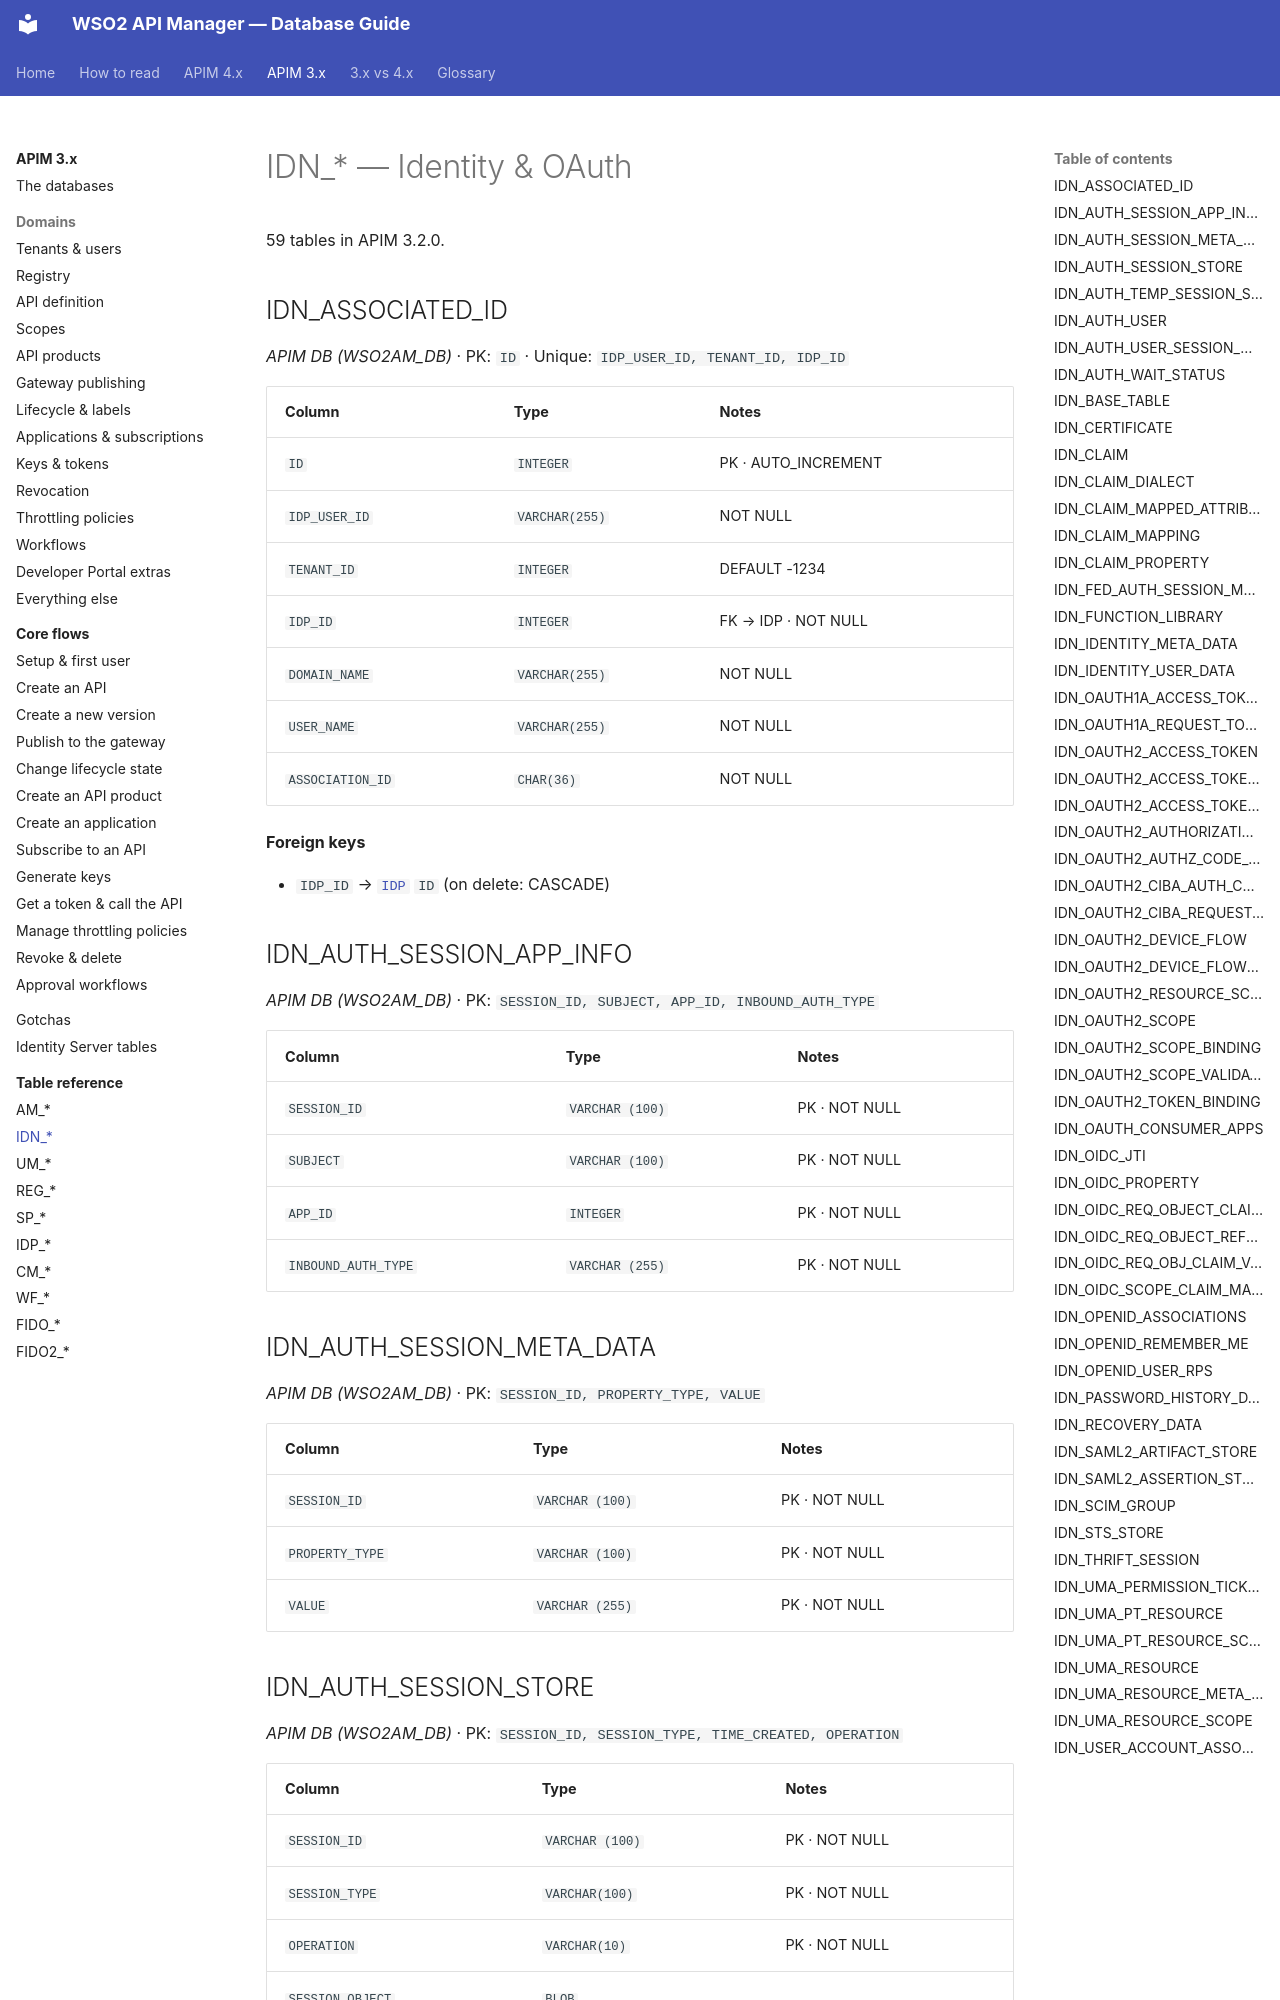

repository: SaviNimz/apim-db-docs · page: apim-3/reference/idn/index.html · generator: mkdocs

# IDN_* — Identity & OAuth

59 tables in APIM 3.2.0.

## IDN_ASSOCIATED_ID

*APIM DB (WSO2AM_DB)* · PK: `ID` · Unique: `IDP_USER_ID, TENANT_ID, IDP_ID`

| Column | Type | Notes |
|---|---|---|
| `ID` | `INTEGER` | PK · AUTO_INCREMENT |
| `IDP_USER_ID` | `VARCHAR(255)` | NOT NULL |
| `TENANT_ID` | `INTEGER` | DEFAULT -1234 |
| `IDP_ID` | `INTEGER` | FK → IDP · NOT NULL |
| `DOMAIN_NAME` | `VARCHAR(255)` | NOT NULL |
| `USER_NAME` | `VARCHAR(255)` | NOT NULL |
| `ASSOCIATION_ID` | `CHAR(36)` | NOT NULL |

**Foreign keys**

- `IDP_ID` → [`IDP`](idp.md#idp) `ID` (on delete: CASCADE)

## IDN_AUTH_SESSION_APP_INFO

*APIM DB (WSO2AM_DB)* · PK: `SESSION_ID, SUBJECT, APP_ID, INBOUND_AUTH_TYPE`

| Column | Type | Notes |
|---|---|---|
| `SESSION_ID` | `VARCHAR (100)` | PK · NOT NULL |
| `SUBJECT` | `VARCHAR (100)` | PK · NOT NULL |
| `APP_ID` | `INTEGER` | PK · NOT NULL |
| `INBOUND_AUTH_TYPE` | `VARCHAR (255)` | PK · NOT NULL |

## IDN_AUTH_SESSION_META_DATA

*APIM DB (WSO2AM_DB)* · PK: `SESSION_ID, PROPERTY_TYPE, VALUE`

| Column | Type | Notes |
|---|---|---|
| `SESSION_ID` | `VARCHAR (100)` | PK · NOT NULL |
| `PROPERTY_TYPE` | `VARCHAR (100)` | PK · NOT NULL |
| `VALUE` | `VARCHAR (255)` | PK · NOT NULL |

## IDN_AUTH_SESSION_STORE

*APIM DB (WSO2AM_DB)* · PK: `SESSION_ID, SESSION_TYPE, TIME_CREATED, OPERATION`

| Column | Type | Notes |
|---|---|---|
| `SESSION_ID` | `VARCHAR (100)` | PK · NOT NULL |
| `SESSION_TYPE` | `VARCHAR(100)` | PK · NOT NULL |
| `OPERATION` | `VARCHAR(10)` | PK · NOT NULL |
| `SESSION_OBJECT` | `BLOB` |  |
| `TIME_CREATED` | `BIGINT` | PK |
| `TENANT_ID` | `INTEGER` | DEFAULT -1 |
| `EXPIRY_TIME` | `BIGINT` |  |
